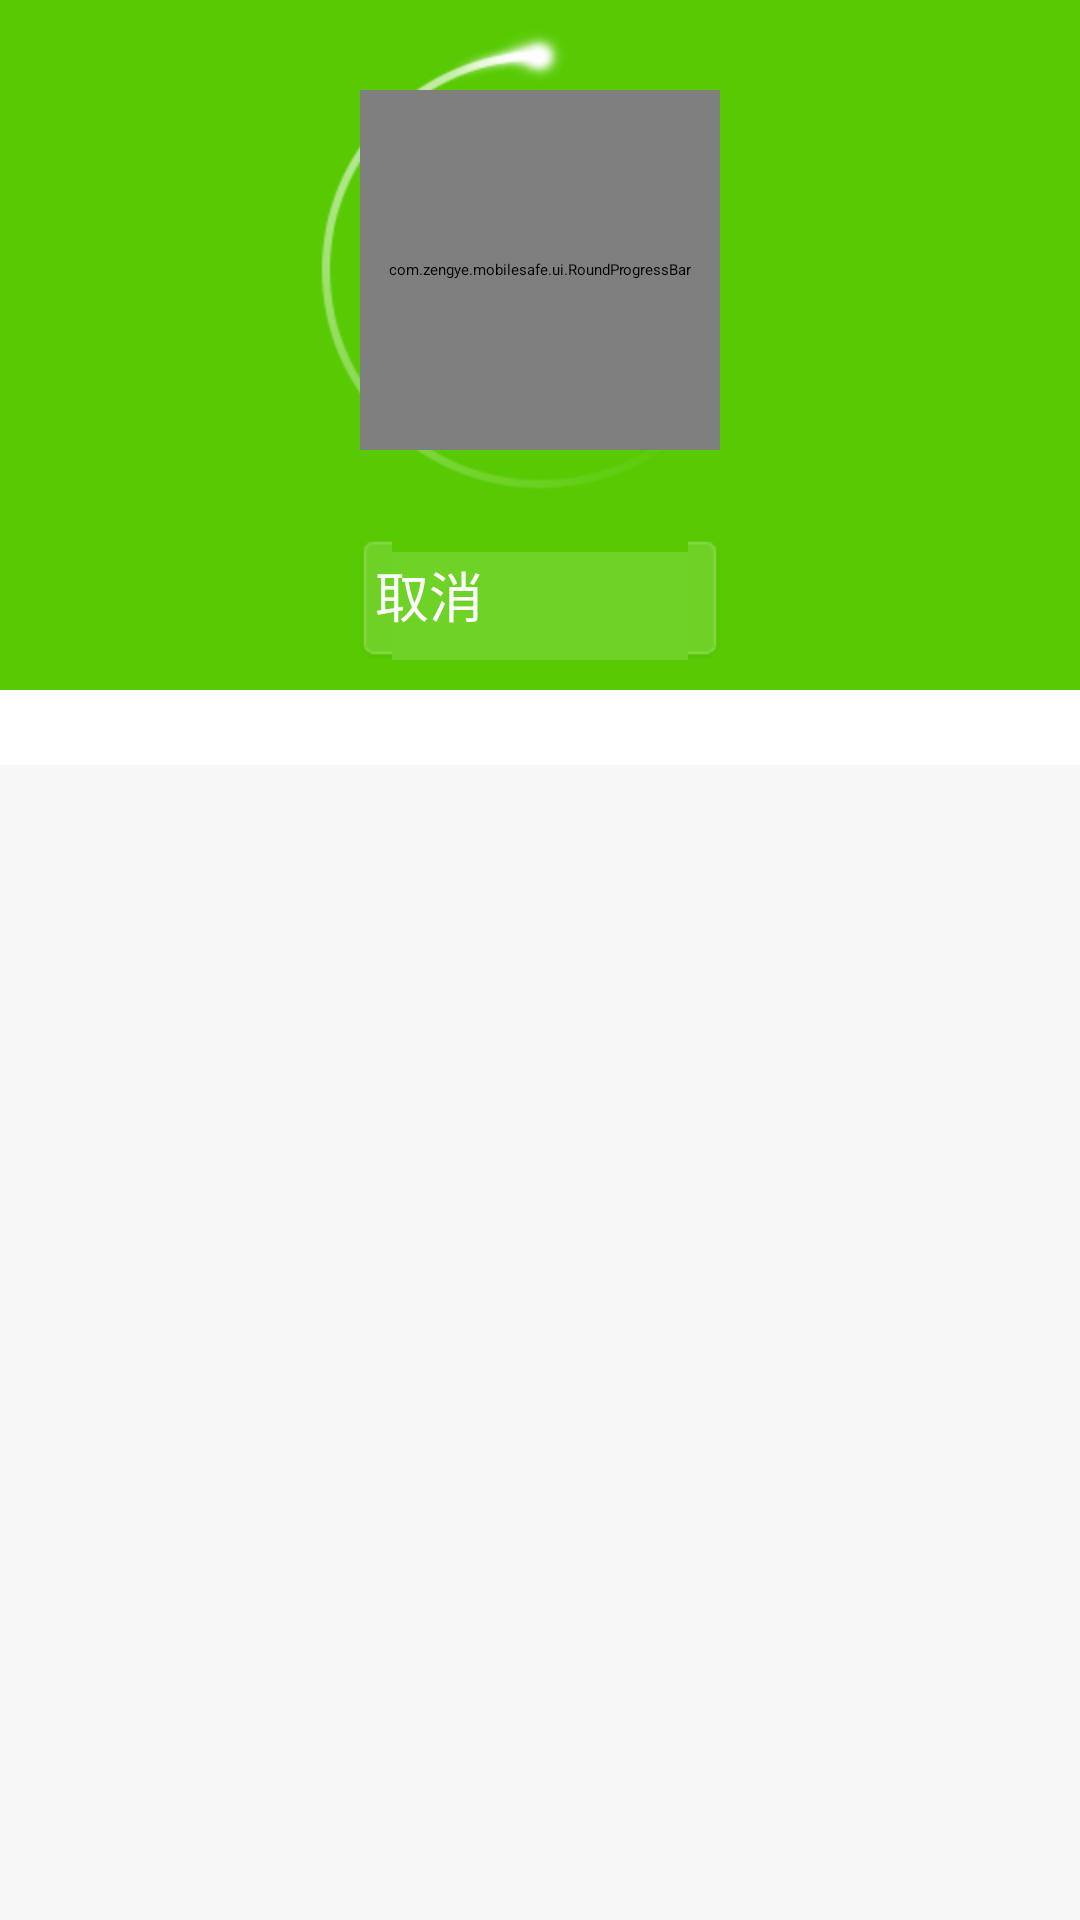

The Android layout XML behind this screen, and the referenced resources:
<!-- AndroidManifest.xml: application theme AppTheme -->
<!-- res/layout/activity_anti_virus.xml -->
<?xml version="1.0" encoding="utf-8"?>
<LinearLayout xmlns:android="http://schemas.android.com/apk/res/android"
    xmlns:android_custom="http://schemas.android.com/apk/res/com.zengye.mobilesafe"
    android:layout_width="match_parent"
    android:layout_height="match_parent"
    android:orientation="vertical" >

    <LinearLayout
        android:layout_width="match_parent"
        android:layout_height="230dp"
        android:background="#57ca03"
        android:gravity="center_horizontal"
        android:orientation="vertical" >

        <FrameLayout
            android:layout_marginTop="10dp"
            android:layout_width="wrap_content"
            android:layout_height="wrap_content" 
            >

            <ImageView
                android:id="@+id/iv_act_scanning"
                android:layout_gravity="center"
                android:layout_width="match_parent"
                android:layout_height="match_parent"
                android:src="@drawable/av_mainscreen_disk_loading" />

            <com.zengye.mobilesafe.ui.RoundProgressBar
                android:layout_gravity="center"
                android:id="@+id/roundProgressBar"
                android_custom:style="FILL"
                android:layout_width="120dp"
                android:layout_height="120dp"
                android_custom:roundColor="#8ce947"
                android_custom:roundProgressColor="#63e504"
                android_custom:roundWidth="1dip"
                android_custom:textColor="#ffffff"
                android_custom:textIsDisplayable="true"
                android_custom:textSize="22sp" />
        </FrameLayout>

        <Button
            android:id="@+id/bt_cancel"
            android:layout_width="120dp"
            android:layout_height="40dp"
            android:layout_marginTop="10dp"
            android:background="@drawable/scan_button_selector"
            android:padding="5dp"
            android:text="取消"
            android:textColor="#ffffff"
            android:textSize="18sp" />
    </LinearLayout>

    <TextView
        android:id="@+id/tv_scanning_app"
        android:layout_width="match_parent"
        android:layout_height="25dp"
        android:background="#ffffff"
        android:paddingLeft="10dp" />

    <ListView
        android:id="@+id/lv_anti_virus_list"
        android:layout_width="match_parent"
        android:layout_height="match_parent"
        android:layout_weight="1000"
        android:background="#f6f7f6"
        android:fastScrollEnabled="true" >
    </ListView>

</LinearLayout>
<!-- resources referenced by this layout -->
<resources>
  <!-- drawable av_mainscreen_disk_loading: png bitmap (drawable-hdpi, 3589 bytes) -->
  <!-- drawable scan_button_selector (drawable) -->
  <?xml version="1.0" encoding="utf-8"?>
  <selector xmlns:android="http://schemas.android.com/apk/res/android" >
      <item android:state_focused="true" android:drawable="@drawable/common_title_bar_setting_btn_pressed"></item>
      <item android:state_pressed="true" android:drawable="@drawable/common_title_bar_setting_btn_pressed"></item>
      <item android:drawable="@drawable/common_title_bar_setting_btn_normal"></item>
  
  </selector>
  <style name="AppTheme" parent="AppBaseTheme">
  
          
          <item name="android:actionBarTabStyle">@style/MyActionBarTabStyle</item>
          <item name="android:actionBarStyle">@style/my_actionbar_style</item>
          <item name="android:actionBarTabTextStyle">@style/MyTabText</item>
      </style>
  <style name="AppBaseTheme" parent="Theme.Sherlock.Light" />
  <style name="MyActionBarTabStyle">
          <item name="android:gravity">center_horizontal</item>
          <item name="android:background">@drawable/tab_indicator</item>
          <item name="android:paddingLeft">8dp</item>
          <item name="android:paddingRight">8dp</item>
      </style>
  <style name="my_actionbar_style" parent="@android:style/Widget.Holo.Light.ActionBar">
          <item name="android:background">#57ca03</item>
          <item name="android:titleTextStyle">@style/AcBar_titleStyle</item>
      </style>
  <style name="MyTabText">
          <item name="android:textColor">@color/ms_green</item>
          <item name="android:textSize">20sp</item>
      </style>
  <style name="AcBar_titleStyle">
          <item name="android:textSize">18sp</item>
          <item name="android:textColor">#FFFFFF</item>
      </style>
  <color name="ms_green">#57ca03</color>
</resources>
